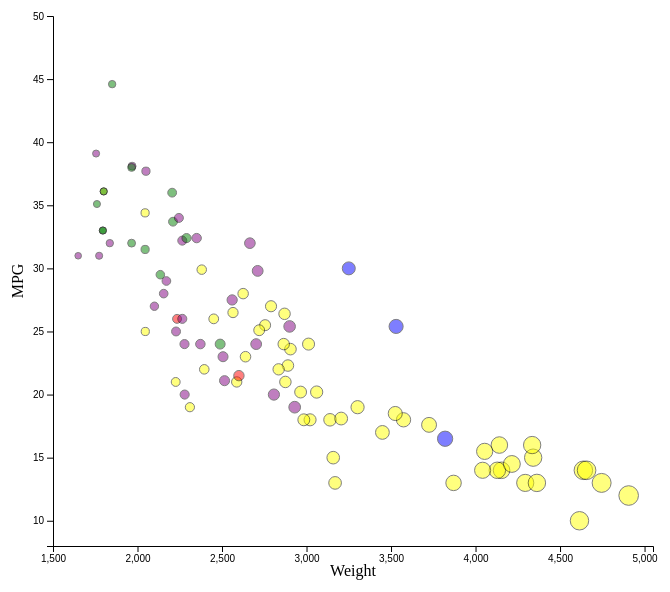
D3 v6 page, settled after 360 driven frames (6 s of simulated time); the page loaded 1 data file(s).


                // set the dimensions and margins of the graph
                var margin = {top: 10, right: 30, bottom: 60, left: 60},
                    width = 690 - margin.left - margin.right,
                    height = 600 - margin.top - margin.bottom

                // append the svg object to the body of the page
                var svg = d3.select("#car_viz")
                .append("svg")
                    .attr("width", width + margin.left + margin.right)
                    .attr("height", height + margin.top + margin.bottom)
                .append("g")
                    .attr("transform",
                        "translate(" + margin.left + "," + margin.top + ")")
                
                // Add X axis label
                svg.append("text")
                    .attr("y", height + margin.bottom/2)
                    .attr("x", width/2)
                    .style("text-anchor", "middle")
                    .text("Weight")

                // Add X axis
                var x = d3.scaleLinear()
                    .domain([1500, 5050])
                    .range([0, width])
                svg.append("g")
                    .attr("transform", "translate(0," + height + ")")
                    .call(d3.axisBottom(x))
                
                // Add Y axis label
                svg.append("text")
                    .attr("transform", "rotate(-90)")
                    .attr("y", 0 - margin.left/2)
                    .attr("x", 0 - (height/2))
                    .style("text-anchor", "middle")
                    .text("MPG")

                // Add Y axis
                var y = d3.scaleLinear()
                    .domain([8, 50])
                    .range([height, 0])
                svg.append("g")
                    .call(d3.axisLeft(y))
                
                d3.csv("/cars-sample.csv", function(data)
                {
                    // Add dots
                    svg.append("circle")
                        .datum(data)
                        .attr("cx", function (d) { return x(d.Weight) } )
                        .attr("cy", function (d) { return y(d.MPG) } )
                        .attr("r", function (d) {return d.Weight/500} )
                        .style("fill", function(d)
                        {
                            switch(d.Manufacturer)
                            {
                                case "bmw": return "red"
                                case "ford": return "yellow"
                                case "honda": return "green"
                                case "mercedes": return "blue"
                                case "toyota": return "purple"
                            }
                        })
                        .style("opacity", 0.5)
                        .style("stroke", "black")
                        .style("visibility", function(d) { return ( (x(d.Weight) && y(d.MPG))? "visible" : "hidden" ) } ) // hide n/a values
                })
            
            

### data: ../cars-sample.csv
, Car, Manufacturer, MPG, Cylinders, Displacement, Horsepower, Weight, Acceleration, Model.Year, Origin
5, torino, ford, 17, 8, 302, 140, 3449, 10.5, 70, American
6, galaxie 500, ford, 15, 8, 429, 198, 4341, 10, 70, American
13, torino (sw), ford, NA, 8, 351, 153, 4034, 11, 70, American
18, mustang boss 302, ford, NA, 8, 302, 140, 3353, 8, 70, American
21, corona mark ii, toyota, 24, 4, 113, 95, 2372, 15, 70, Japanese
24, maverick, ford, 21, 6, 200, 85, 2587, 16, 70, American
30, 2002, bmw, 26, 4, 121, 113, 2234, 12.5, 70, European
32, f250, ford, 10, 8, 360, 215, 4615, 14, 70, American
38, corona, toyota, 25, 4, 113, 95, 2228, 14, 71, Japanese
39, pinto, ford, 25, 4, 98, NA, 2046, 19, 71, American
44, torino 500, ford, 19, 6, 250, 88, 3302, 15.5, 71, American
48, galaxie 500, ford, 14, 8, 351, 153, 4154, 13.5, 71, American
51, country squire (sw), ford, 13, 8, 400, 170, 4746, 12, 71, American
56, mustang, ford, 18, 6, 250, 88, 3139, 14.5, 71, American
61, corolla 1200, toyota, 31, 4, 71, 65, 1773, 19, 71, Japanese
65, corona hardtop, toyota, 24, 4, 113, 95, 2278, 15.5, 72, Japanese
69, pinto runabout, ford, 21, 4, 122, 86, 2226, 16.5, 72, American
73, galaxie 500, ford, 14, 8, 351, 153, 4129, 13, 72, American
82, gran torino (sw), ford, 13, 8, 302, 140, 4294, 16, 72, American
88, pinto (sw), ford, 22, 4, 122, 86, 2395, 16, 72, American
90, corona mark ii (sw), toyota, 23, 4, 120, 97, 2506, 14.5, 72, Japanese
92, corolla 1600 (sw), toyota, 27, 4, 97, 88, 2100, 16.5, 72, Japanese
96, gran torino, ford, 14, 8, 302, 137, 4042, 14.5, 73, American
100, ltd, ford, 13, 8, 351, 158, 4363, 13, 73, American
108, maverick, ford, 18, 6, 250, 88, 3021, 16.5, 73, American
112, country, ford, 12, 8, 400, 167, 4906, 12.5, 73, American
116, carina, toyota, 20, 4, 97, 88, 2279, 19, 73, Japanese
120, pinto, ford, 19, 4, 122, 85, 2310, 18.5, 73, American
131, mark ii, toyota, 20, 6, 156, 122, 2807, 13.5, 73, Japanese
134, maverick, ford, 21, 6, 200, NA, 2875, 17, 74, American
138, pinto, ford, 26, 4, 122, 80, 2451, 16.5, 74, American
139, corolla 1200, toyota, 32, 4, 71, 65, 1836, 21, 74, Japanese
144, gran torino, ford, 16, 8, 302, 140, 4141, 14, 74, American
147, gran torino (sw), ford, 14, 8, 302, 140, 4638, 16, 74, American
152, corona, toyota, 31, 4, 76, 52, 1649, 16.5, 74, Japanese
157, civic, honda, 24, 4, 120, 97, 2489, 15, 74, Japanese
163, maverick, ford, 15, 6, 250, 72, 3158, 19.5, 75, American
167, ltd, ford, 14, 8, 351, 148, 4657, 13.5, 75, American
174, mustang ii, ford, 13, 8, 302, 129, 3169, 12, 75, American
175, corolla, toyota, 29, 4, 97, 75, 2171, 16, 75, Japanese
176, pinto, ford, 23, 4, 140, 83, 2639, 17, 75, American
179, corona, toyota, 24, 4, 134, 96, 2702, 13.5, 75, Japanese
182, pinto, ford, 18, 6, 171, 97, 2984, 14.5, 75, American
189, civic cvcc, honda, 33, 4, 91, 53, 1795, 17.5, 75, Japanese
198, gran torino, ford, 14.5, 8, 351, 152, 4215, 12.8, 76, American
201, maverick, ford, 24, 6, 200, 81, 3012, 17.6, 76, American
206, civic, honda, 33, 4, 91, 53, 1795, 17.4, 76, Japanese
208, granada ghia, ford, 18, 6, 250, 78, 3574, 21, 76, American
213, corolla, toyota, 28, 4, 97, 75, 2155, 16.4, 76, Japanese
214, pinto, ford, 26.5, 4, 140, 72, 2565, 13.6, 76, American
218, mark ii, toyota, 19, 6, 156, 108, 2930, 15.5, 76, Japanese
219, 280s, mercedes, 16.5, 6, 168, 120, 3820, 16.7, 76, European
222, f108, ford, 13, 8, 302, 130, 3870, 15, 76, American
224, accord cvcc, honda, 31.5, 4, 98, 68, 2045, 18.5, 77, Japanese
236, granada, ford, 18.5, 6, 250, 98, 3525, 19, 77, American
240, thunderbird, ford, 16, 8, 351, 149, 4335, 14.5, 77, American
243, corolla liftback, toyota, 26, 4, 97, 75, 2265, 18.2, 77, Japanese
244, mustang ii 2+2, ford, 25.5, 4, 140, 89, 2755, 15.8, 77, American
250, 320i, bmw, 21.5, 4, 121, 110, 2600, 12.8, 77, European
253, fiesta, ford, 36.1, 4, 98, 66, 1800, 14.4, 78, American
... 37 more rows